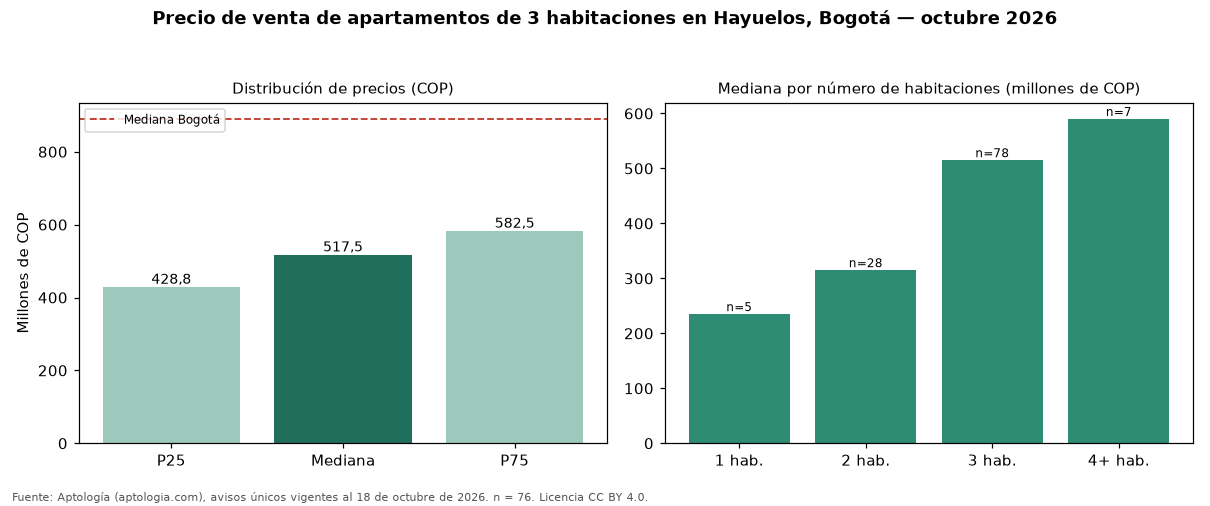

The table this chart was drawn from, first rows:
seccion, metrica, valor_cop, n
precio, p25, 428750000, 76
precio, mediana, 517500000, 76
precio, p75, 582500000, 76
cop_por_m2, p25, 5975925, 76
cop_por_m2, mediana, 6684397, 76
cop_por_m2, p75, 7565318, 76
area, area_mediana_m2, 72.5, 76
habitaciones, 1, 235000000, 5
habitaciones, 2, 315000000, 28
habitaciones, 3, 515000000, 78
habitaciones, 4+, 590000000, 7
administracion, mediana, 375500, 58
estrato, moda, 4, 
parqueadero, porcentaje_con_parqueadero, 89.5, 76
ciudad, mediana_ciudad, 890000000, 17364
ciudad, mediana_cop_por_m2_ciudad, 7000000, 17364
